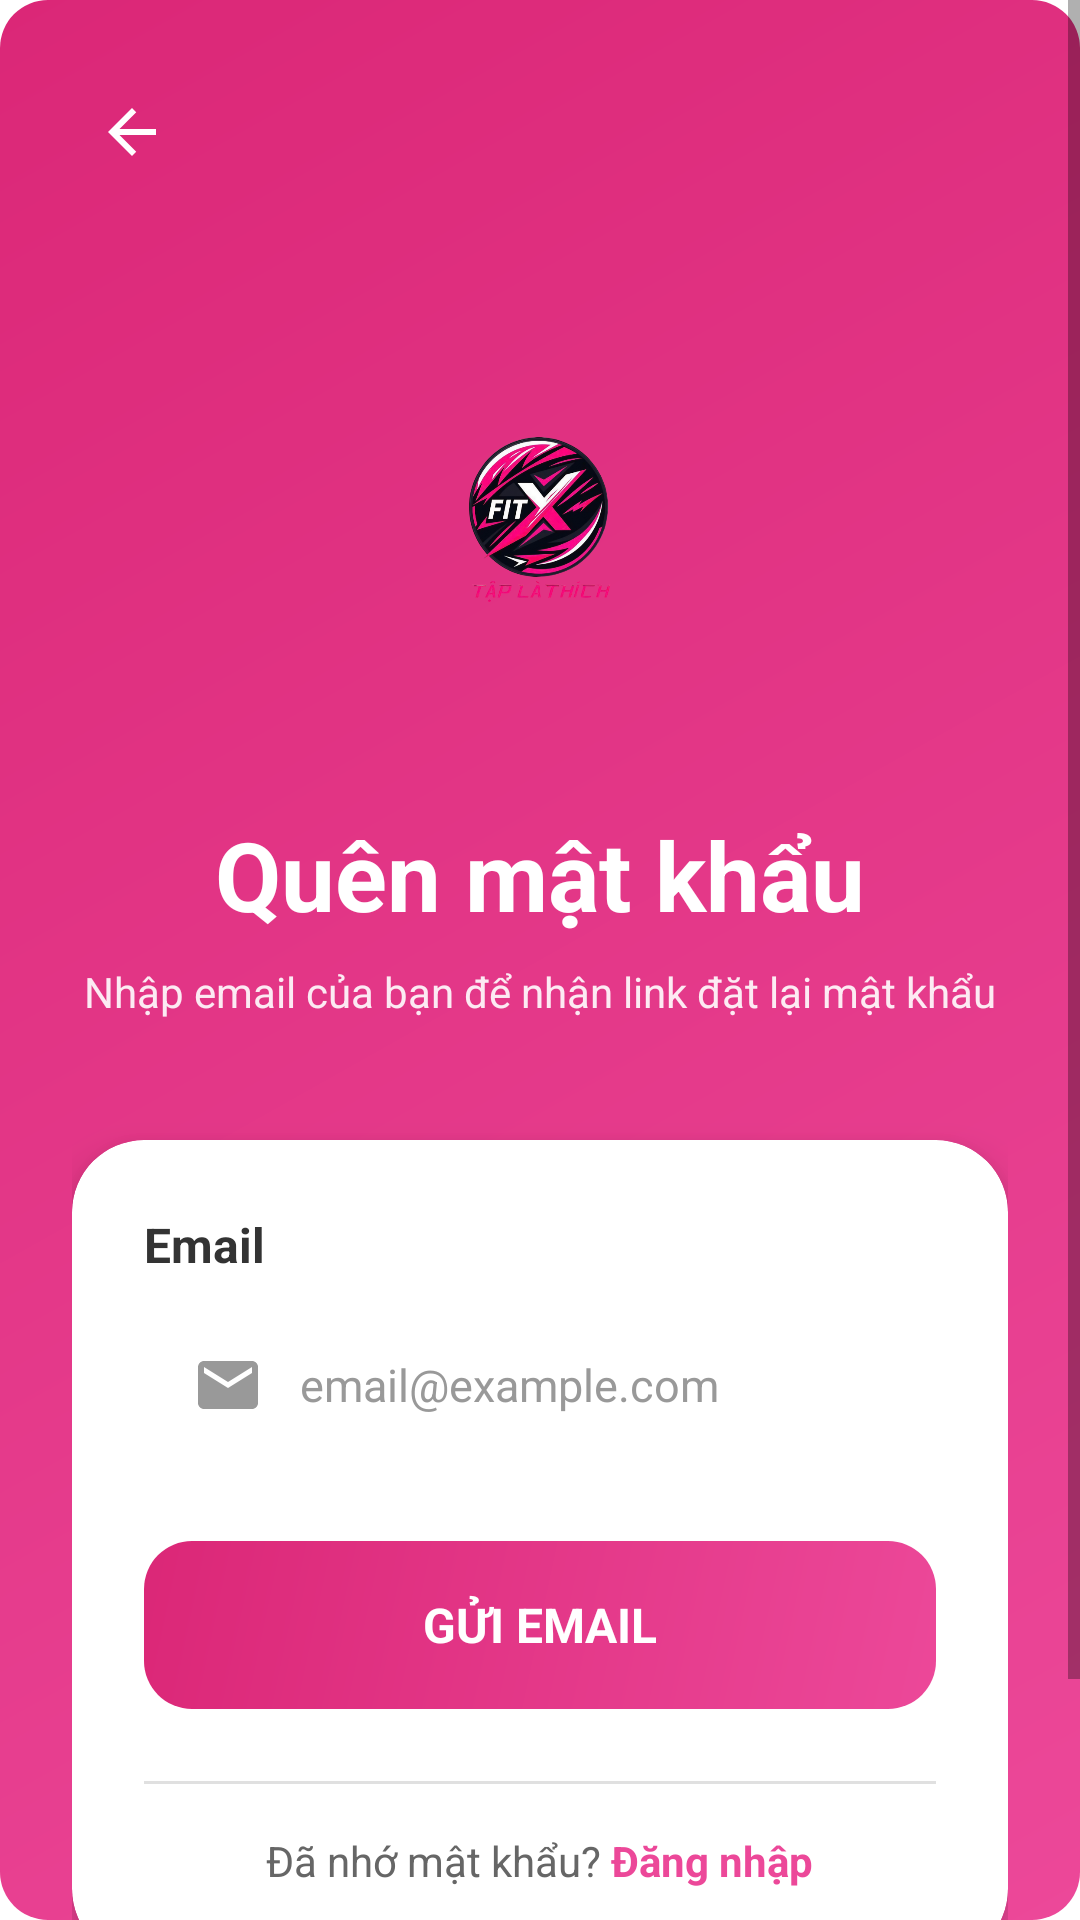

Android layout source for this screen:
<!-- AndroidManifest.xml: activity theme Theme.FITX06.NoActionBar -->
<!-- res/layout/activity_forgot_password.xml -->
<?xml version="1.0" encoding="utf-8"?>
<ScrollView xmlns:android="http://schemas.android.com/apk/res/android"
    xmlns:app="http://schemas.android.com/apk/res-auto"
    android:layout_width="match_parent"
    android:layout_height="match_parent"
    android:background="@drawable/bg_gradient_pink_header"
    android:fillViewport="true">

    <androidx.constraintlayout.widget.ConstraintLayout
        android:layout_width="match_parent"
        android:layout_height="wrap_content"
        android:padding="24dp">

        
        <ImageView
            android:id="@+id/btnBack"
            android:layout_width="40dp"
            android:layout_height="40dp"
            android:src="@drawable/ic_arrow_back"
            android:padding="8dp"
            android:background="?attr/selectableItemBackgroundBorderless"
            app:layout_constraintTop_toTopOf="parent"
            app:layout_constraintStart_toStartOf="parent"
            app:tint="#FFFFFF" />

        
        <ImageView
            android:id="@+id/ivLogo"
            android:layout_width="145dp"
            android:layout_height="142dp"
            android:layout_marginTop="40dp"
            android:src="@drawable/logo1"
            app:layout_constraintEnd_toEndOf="parent"
            app:layout_constraintStart_toStartOf="parent"
            app:layout_constraintTop_toBottomOf="@id/btnBack" />

        
        <TextView
            android:id="@+id/tvTitle"
            android:layout_width="wrap_content"
            android:layout_height="wrap_content"
            android:text="Quên mật khẩu"
            android:textColor="#FFFFFF"
            android:textSize="32sp"
            android:textStyle="bold"
            android:layout_marginTop="24dp"
            app:layout_constraintTop_toBottomOf="@id/ivLogo"
            app:layout_constraintStart_toStartOf="parent"
            app:layout_constraintEnd_toEndOf="parent" />

        
        <TextView
            android:id="@+id/tvSubtitle"
            android:layout_width="0dp"
            android:layout_height="wrap_content"
            android:text="Nhập email của bạn để nhận link đặt lại mật khẩu"
            android:textColor="#FFFFFF"
            android:textSize="14sp"
            android:alpha="0.9"
            android:gravity="center"
            android:layout_marginTop="8dp"
            app:layout_constraintTop_toBottomOf="@id/tvTitle"
            app:layout_constraintStart_toStartOf="parent"
            app:layout_constraintEnd_toEndOf="parent" />

        
        <androidx.cardview.widget.CardView
            android:id="@+id/cardContainer"
            android:layout_width="0dp"
            android:layout_height="wrap_content"
            android:layout_marginTop="40dp"
            app:cardCornerRadius="24dp"
            app:cardElevation="8dp"
            app:layout_constraintTop_toBottomOf="@id/tvSubtitle"
            app:layout_constraintStart_toStartOf="parent"
            app:layout_constraintEnd_toEndOf="parent">

            <LinearLayout
                android:layout_width="match_parent"
                android:layout_height="wrap_content"
                android:orientation="vertical"
                android:padding="24dp">

                
                <TextView
                    android:layout_width="wrap_content"
                    android:layout_height="wrap_content"
                    android:text="Email"
                    android:textColor="#333333"
                    android:textSize="16sp"
                    android:textStyle="bold"
                    android:layout_marginBottom="8dp" />

                
                <RelativeLayout
                    android:layout_width="match_parent"
                    android:layout_height="56dp"
                    android:background="@drawable/bg_input_rounded"
                    android:layout_marginBottom="24dp">

                    <ImageView
                        android:id="@+id/ivEmailIcon"
                        android:layout_width="24dp"
                        android:layout_height="24dp"
                        android:layout_centerVertical="true"
                        android:layout_marginStart="16dp"
                        android:src="@drawable/ic_mail"
                        app:tint="#999999" />

                    <EditText
                        android:id="@+id/etEmail"
                        android:layout_width="match_parent"
                        android:layout_height="match_parent"
                        android:layout_toEndOf="@id/ivEmailIcon"
                        android:background="@android:color/transparent"
                        android:hint="email@example.com"
                        android:inputType="textEmailAddress"
                        android:paddingStart="12dp"
                        android:paddingEnd="16dp"
                        android:textColor="#333333"
                        android:textColorHint="#999999"
                        android:textSize="15sp" />
                </RelativeLayout>

                
                <TextView
                    android:id="@+id/btnSendEmail"
                    android:layout_width="match_parent"
                    android:layout_height="56dp"
                    android:text="GỬI EMAIL"
                    android:textColor="#FFFFFF"
                    android:textSize="16sp"
                    android:textStyle="bold"
                    android:gravity="center"
                    android:background="@drawable/bg_gradient_pink_header"
                    android:clickable="true"
                    android:focusable="true"
                    android:layout_marginBottom="16dp" />

                
                <View
                    android:layout_width="match_parent"
                    android:layout_height="1dp"
                    android:background="#E0E0E0"
                    android:layout_marginTop="8dp"
                    android:layout_marginBottom="16dp" />

                
                <LinearLayout
                    android:layout_width="match_parent"
                    android:layout_height="wrap_content"
                    android:orientation="horizontal"
                    android:gravity="center">

                    <TextView
                        android:layout_width="wrap_content"
                        android:layout_height="wrap_content"
                        android:text="Đã nhớ mật khẩu?"
                        android:textColor="#666666"
                        android:textSize="14sp" />

                    <TextView
                        android:id="@+id/tvBackToLogin"
                        android:layout_width="wrap_content"
                        android:layout_height="wrap_content"
                        android:text=" Đăng nhập"
                        android:textColor="@color/primary_pink"
                        android:textSize="14sp"
                        android:textStyle="bold"
                        android:clickable="true"
                        android:focusable="true" />
                </LinearLayout>
            </LinearLayout>
        </androidx.cardview.widget.CardView>

        
        <TextView
            android:id="@+id/tvHelpText"
            android:layout_width="0dp"
            android:layout_height="wrap_content"
            android:text="Không nhận được email? Kiểm tra trong thư mục spam hoặc liên hệ hỗ trợ"
            android:textColor="#FFFFFF"
            android:textSize="12sp"
            android:alpha="0.8"
            android:gravity="center"
            android:layout_marginTop="24dp"
            app:layout_constraintTop_toBottomOf="@id/cardContainer"
            app:layout_constraintStart_toStartOf="parent"
            app:layout_constraintEnd_toEndOf="parent" />

    </androidx.constraintlayout.widget.ConstraintLayout>
</ScrollView>
<!-- resources referenced by this layout -->
<resources>
  <color name="primary_pink">#EC4899</color>
  <!-- drawable bg_gradient_pink_header (drawable) -->
  <?xml version="1.0" encoding="utf-8"?>
  <shape xmlns:android="http://schemas.android.com/apk/res/android">
      <gradient
          android:angle="135"
          android:startColor="#EC4899"
          android:endColor="#DB2777"
          android:type="linear" />
      <corners android:radius="16dp" />
  </shape>
  <!-- drawable ic_arrow_back (drawable) -->
  <?xml version="1.0" encoding="utf-8"?>
  <vector xmlns:android="http://schemas.android.com/apk/res/android"
      android:width="24dp"
      android:height="24dp"
      android:viewportWidth="24"
      android:viewportHeight="24">
      <path
          android:fillColor="@color/text_white"
          android:pathData="M20,11H7.83L13.42,5.41L12,4L4,12L12,20L13.41,18.59L7.83,13H20V11Z"/>
  </vector>
  <!-- drawable ic_mail (drawable) -->
  <?xml version="1.0" encoding="utf-8"?>
  <vector xmlns:android="http://schemas.android.com/apk/res/android"
      android:width="20dp"
      android:height="20dp"
      android:viewportWidth="24"
      android:viewportHeight="24">
      <path
          android:fillColor="#9CA3AF"
          android:pathData="M20,4H4C2.9,4 2.01,4.9 2.01,6L2,18C2,19.1 2.9,20 4,20H20C21.1,20 22,19.1 22,18V6C22,4.9 21.1,4 20,4ZM20,8L12,13L4,8V6L12,11L20,6V8Z"/>
  </vector>
  <!-- drawable logo1: png bitmap (drawable, 225120 bytes) -->
  <style name="Theme.FITX06.NoActionBar">
          <item name="windowActionBar">false</item>
          <item name="windowNoTitle">true</item>
          <item name="android:statusBarColor">@color/primary_black</item>
          <item name="android:navigationBarColor">@color/primary_black</item>
      </style>
  <color name="text_white">#FFFFFF</color>
  <color name="primary_black">#000000</color>
</resources>
